Dataset: BCCD_410_split (GitHub, kylewang1999/BCCD_Dataset). Classes: eosinophil, lymphocyte, monocyte, neutrophil, basophil.

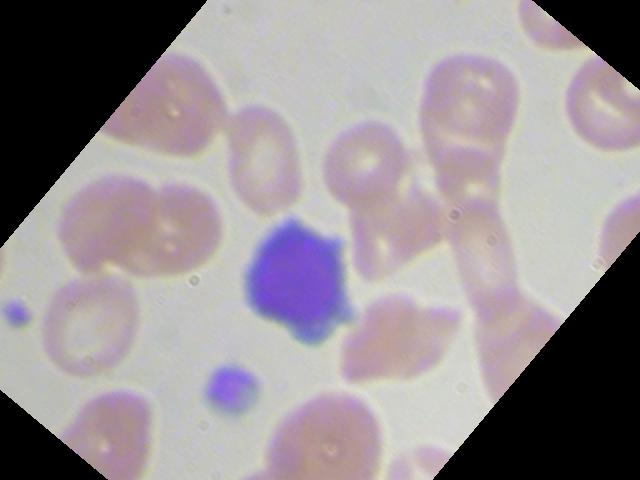
Label: lymphocyte

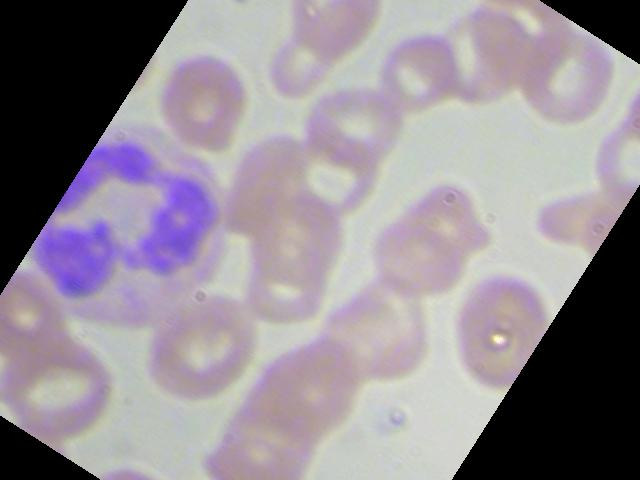
Label: neutrophil

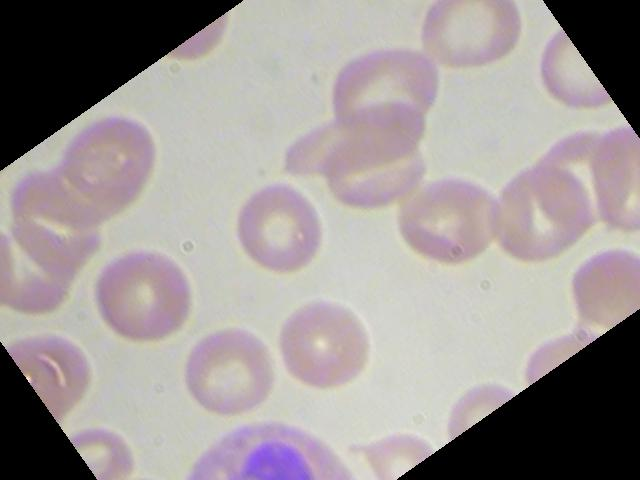
Label: neutrophil

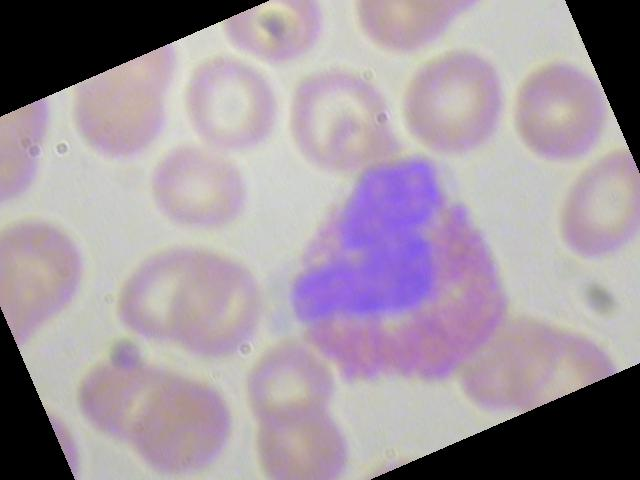
Label: eosinophil

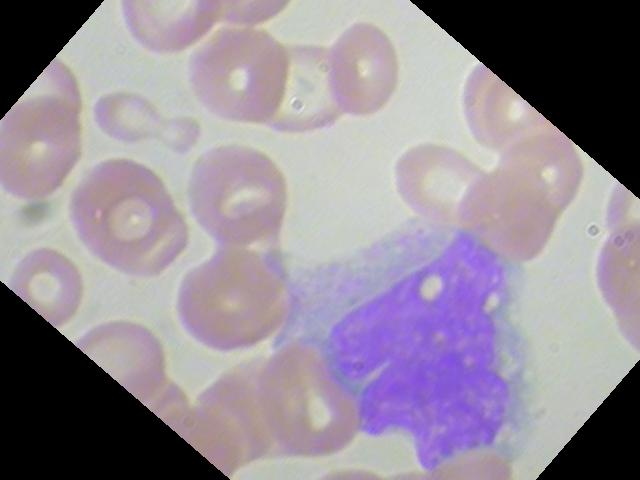
Label: monocyte

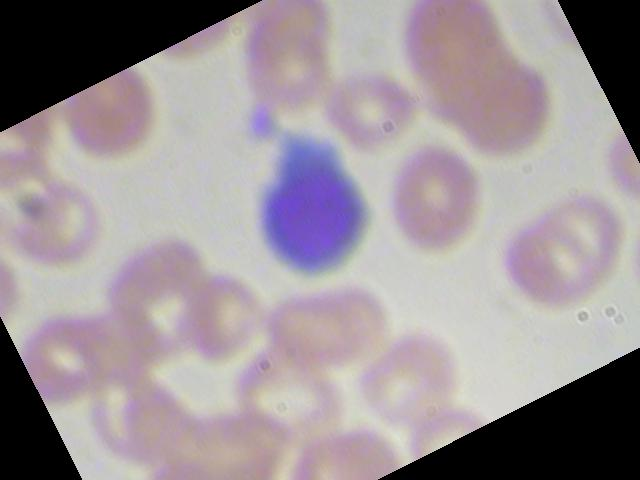
Label: lymphocyte
